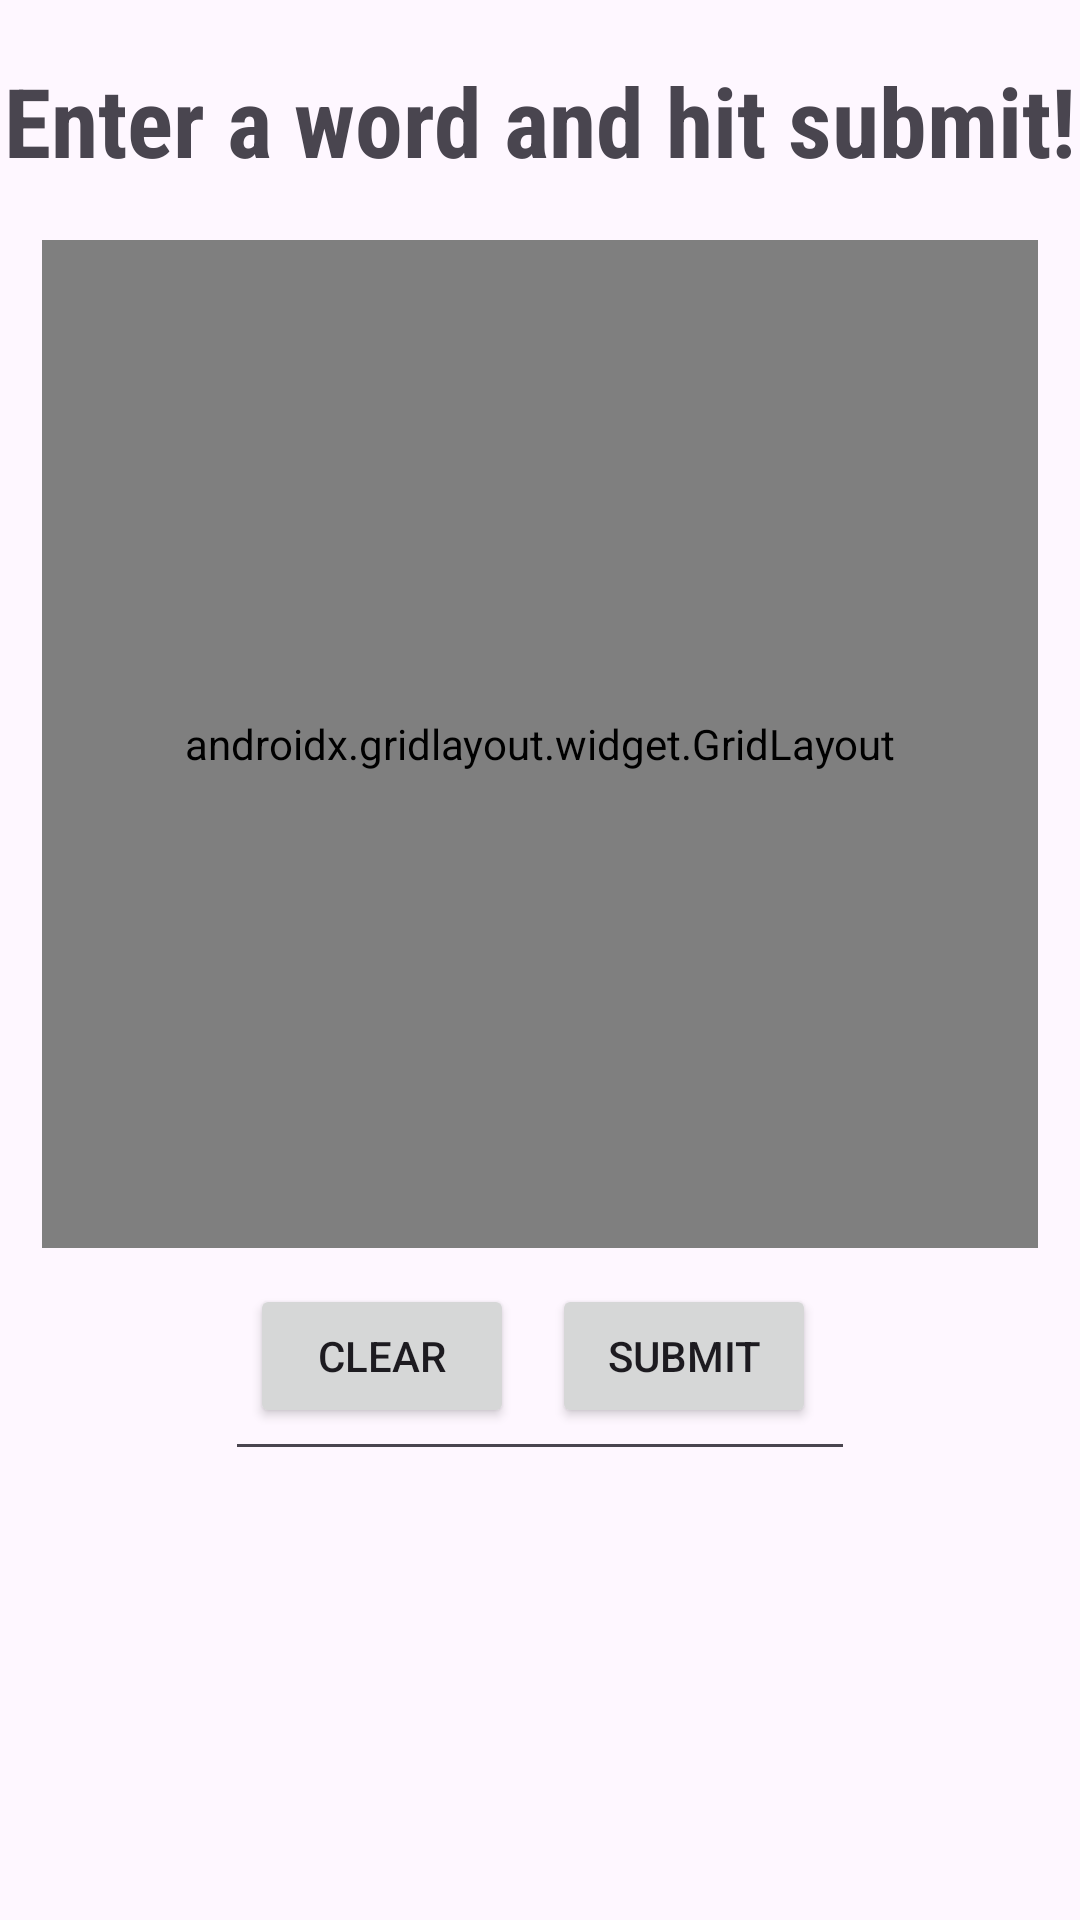

Layout XML and referenced resources for this Android screen:
<!-- AndroidManifest.xml: application theme Theme.PrathmeshSonawaneSimpleBoggle -->
<!-- res/layout/game_container.xml -->
<?xml version="1.0" encoding="utf-8"?>
<androidx.constraintlayout.widget.ConstraintLayout xmlns:android="http://schemas.android.com/apk/res/android"
    xmlns:app="http://schemas.android.com/apk/res-auto"
    xmlns:tools="http://schemas.android.com/tools"
    android:layout_width="match_parent"
    android:layout_height="match_parent">

    <TextView
        android:id="@+id/textView"
        android:layout_width="wrap_content"
        android:layout_height="wrap_content"
        android:layout_gravity="center_horizontal"
        android:fontFamily="sans-serif-condensed"
        android:text="Enter a word and hit submit!"
        android:textSize="32sp"
        android:textStyle="bold"
        app:layout_constraintBottom_toTopOf="@+id/gridLayout"
        app:layout_constraintEnd_toEndOf="parent"
        app:layout_constraintStart_toStartOf="parent"
        app:layout_constraintTop_toTopOf="parent" />

    <androidx.gridlayout.widget.GridLayout
        android:id="@+id/gridLayout"
        android:layout_width="332dp"
        android:layout_height="336dp"
        android:layout_marginTop="80dp"
        app:columnCount="4"
        app:layout_constraintEnd_toEndOf="parent"
        app:layout_constraintStart_toStartOf="parent"
        app:layout_constraintTop_toTopOf="parent"
        app:rowCount="4"
        app:useDefaultMargins="true">

        <Button
            android:id="@+id/button00"
            android:layout_width="75dp"
            android:layout_height="75dp"
            android:background="@color/black"
            android:text=""
            app:layout_column="0"
            app:layout_row="0" />

        <Button
            android:id="@+id/button01"
            android:layout_width="75dp"
            android:layout_height="75dp"
            android:background="@color/black"
            android:text=""
            app:layout_column="1"
            app:layout_row="0" />

        <Button
            android:id="@+id/button02"
            android:layout_width="75dp"
            android:layout_height="75dp"
            android:background="@color/black"
            android:text=""
            app:layout_column="2"
            app:layout_row="0" />

        <Button
            android:id="@+id/button03"
            android:layout_width="75dp"
            android:layout_height="75dp"
            android:background="@color/black"
            android:text=""
            app:layout_column="3"
            app:layout_row="0" />

        <Button
            android:id="@+id/button10"
            android:layout_width="75dp"
            android:layout_height="75dp"
            android:background="@color/black"
            android:text=""
            app:layout_column="0"
            app:layout_row="1" />

        <Button
            android:id="@+id/button11"
            android:layout_width="75dp"
            android:layout_height="75dp"
            android:background="@color/black"
            android:text=""
            app:layout_column="1"
            app:layout_row="1" />

        <Button
            android:id="@+id/button12"
            android:layout_width="75dp"
            android:layout_height="75dp"
            android:background="@color/black"
            android:text=""
            app:layout_column="2"
            app:layout_row="1" />

        <Button
            android:id="@+id/button13"
            android:layout_width="75dp"
            android:layout_height="75dp"
            android:background="@color/black"
            android:text=""
            app:layout_column="3"
            app:layout_row="1" />

        <Button
            android:id="@+id/button20"
            android:layout_width="75dp"
            android:layout_height="75dp"
            android:background="@color/black"
            android:text=""
            app:layout_column="0"
            app:layout_row="2" />

        <Button
            android:id="@+id/button21"
            android:layout_width="75dp"
            android:layout_height="75dp"
            android:background="@color/black"
            android:text=""
            app:layout_column="1"
            app:layout_row="2" />

        <Button
            android:id="@+id/button22"
            android:layout_width="75dp"
            android:layout_height="75dp"
            android:background="@color/black"
            android:text=""
            app:layout_column="2"
            app:layout_row="2" />

        <Button
            android:id="@+id/button23"
            android:layout_width="75dp"
            android:layout_height="75dp"
            android:background="@color/black"
            android:text=""
            app:layout_column="3"
            app:layout_row="2" />

        <Button
            android:id="@+id/button30"
            android:layout_width="75dp"
            android:layout_height="75dp"
            android:background="@color/black"
            android:text=""
            app:layout_column="0"
            app:layout_row="3" />

        <Button
            android:id="@+id/button31"
            android:layout_width="75dp"
            android:layout_height="75dp"
            android:background="@color/black"
            android:text=""
            app:layout_column="1"
            app:layout_row="3" />

        <Button
            android:id="@+id/button32"
            android:layout_width="75dp"
            android:layout_height="75dp"
            android:background="@color/black"
            android:text=""
            app:layout_column="2"
            app:layout_row="3" />

        <Button
            android:id="@+id/button33"
            android:layout_width="75dp"
            android:layout_height="75dp"
            android:background="@color/black"
            android:text=""
            app:layout_column="3"
            app:layout_row="3" />


    </androidx.gridlayout.widget.GridLayout>

    <EditText
        android:id="@+id/editText"
        android:layout_width="wrap_content"
        android:layout_height="wrap_content"
        android:layout_marginTop="33dp"
        android:ems="10"
        android:inputType="text"
        android:text=""
        app:layout_constraintEnd_toEndOf="parent"
        app:layout_constraintStart_toStartOf="parent"
        app:layout_constraintTop_toBottomOf="@+id/gridLayout" />

    <Button
        android:id="@+id/clearButton"
        android:layout_width="wrap_content"
        android:layout_height="wrap_content"
        android:layout_marginStart="80dp"
        android:layout_marginBottom="164dp"
        android:text="Clear"
        app:layout_constraintBottom_toBottomOf="parent"
        app:layout_constraintEnd_toStartOf="@+id/submitButton"
        app:layout_constraintHorizontal_bias="0.209"
        app:layout_constraintStart_toStartOf="parent" />

    <Button
        android:id="@+id/submitButton"
        android:layout_width="wrap_content"
        android:layout_height="wrap_content"
        android:layout_marginEnd="88dp"
        android:layout_marginBottom="164dp"
        android:text="Submit"
        app:layout_constraintBottom_toBottomOf="parent"
        app:layout_constraintEnd_toEndOf="parent" />


</androidx.constraintlayout.widget.ConstraintLayout>
<!-- resources referenced by this layout -->
<resources>
  <style name="Theme.PrathmeshSonawaneSimpleBoggle" parent="Base.Theme.PrathmeshSonawaneSimpleBoggle" />
  <style name="Base.Theme.PrathmeshSonawaneSimpleBoggle" parent="Theme.Material3.DayNight.NoActionBar">
          
          
      </style>
  <!-- not gathered from this repository: default colours our renderer supplied (Android Studio template values) -->
  <color name="black">#FF000000</color>
</resources>
